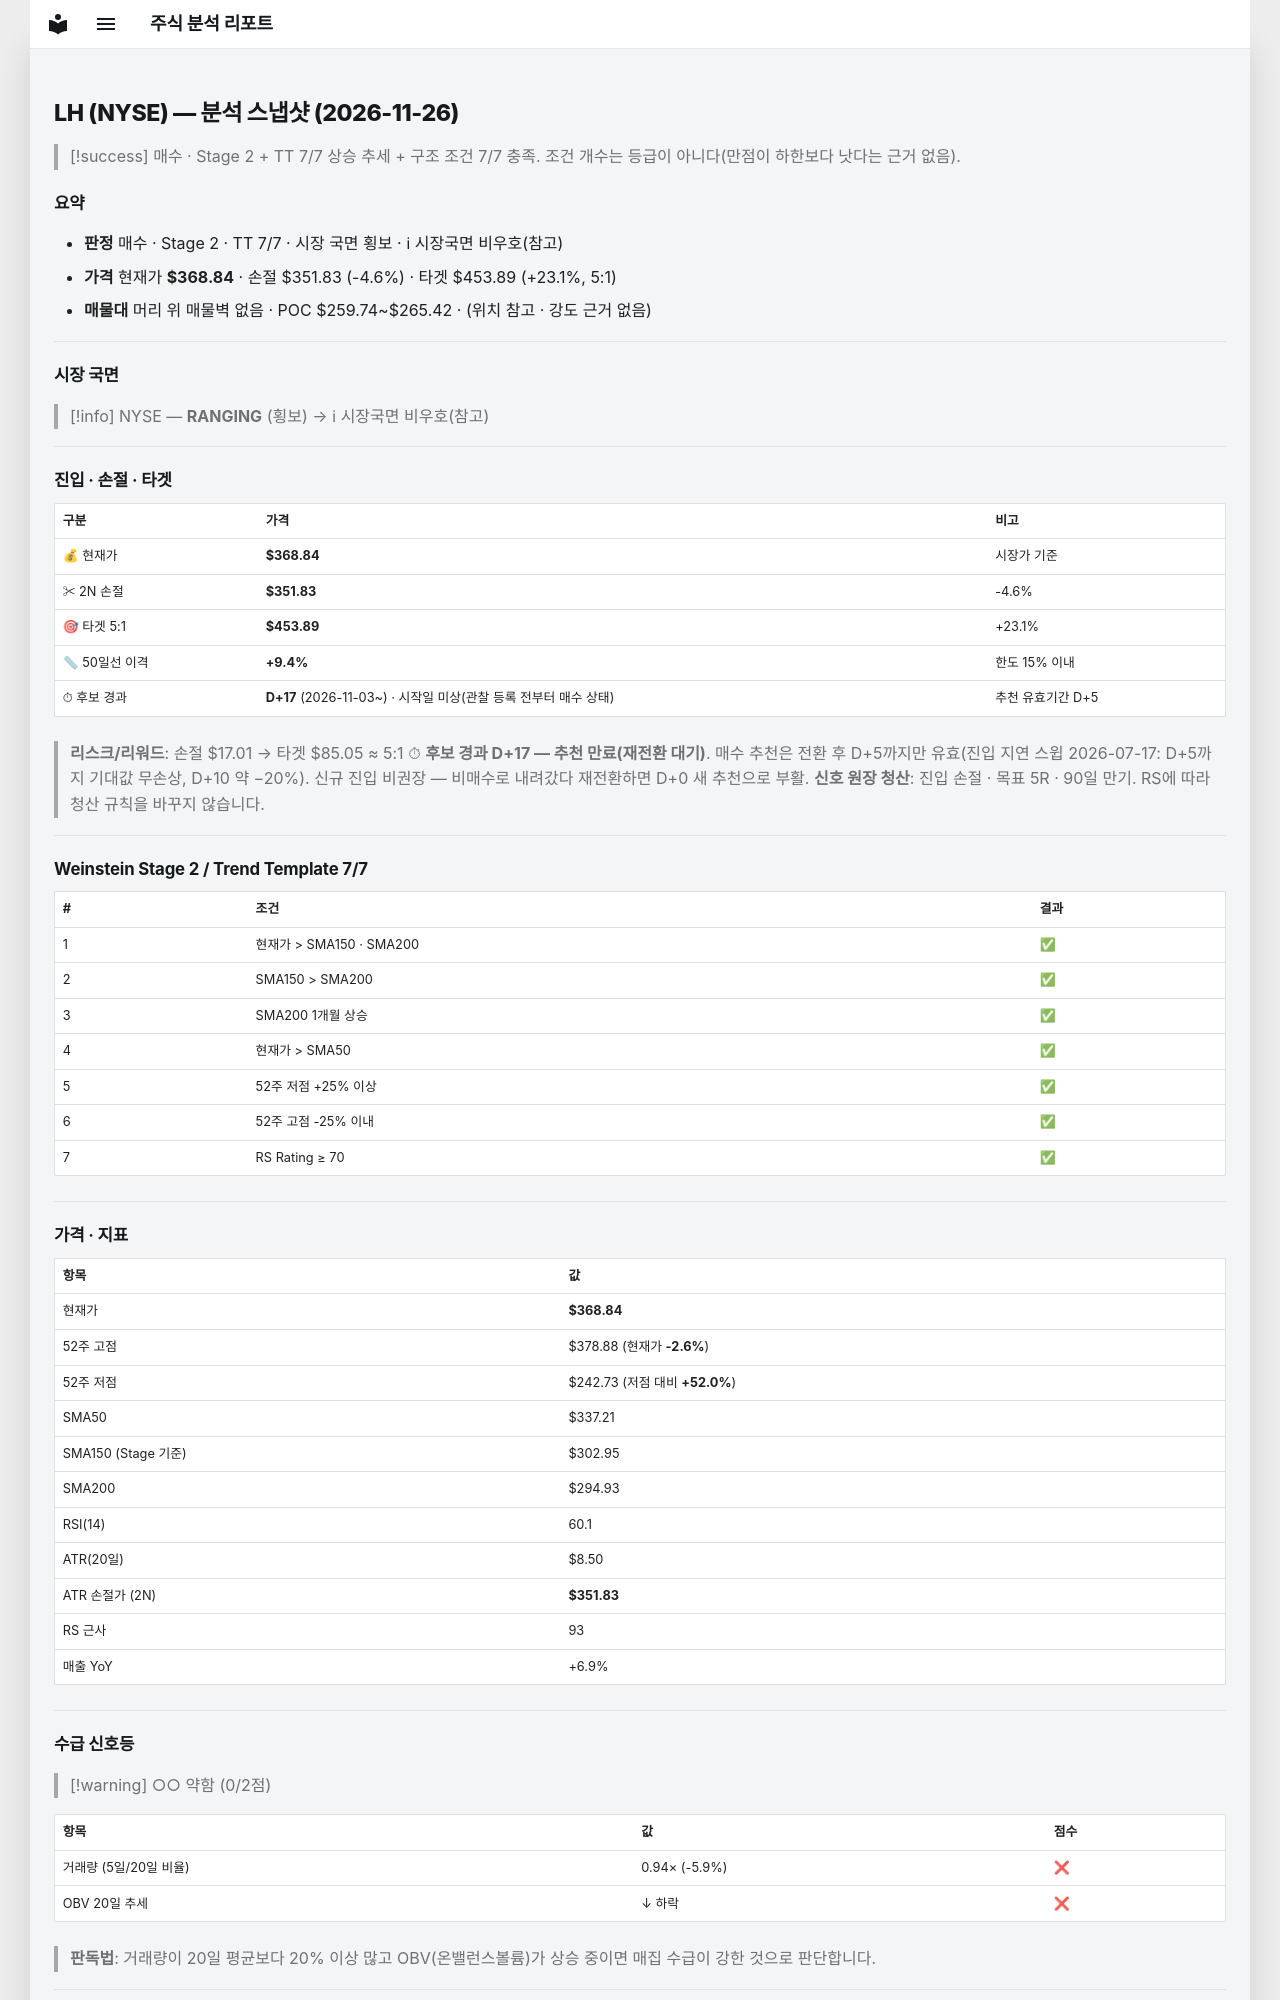

repository: soloandco/stock-reports · page: snapshots/LH-2026-11-26/index.html · generator: mkdocs

---
type: analysis-snapshot
title: LH 분석 스냅샷
ticker: LH
market: NYSE
created: 2026-11-26
updated: 2026-11-26
bar-date: 2026-11-25
verdict: 매수후보
sma50-gap-pct: 9.4
candidate-days: 17
candidate-since: 2026-11-03
candidate-start-unknown: true
weekly-position: 신고가영역
stage: 2
trend-template-score: 7
tt-max: 7
ma-set: sma-50-150-200
price: 368.8399963378906
stop-price: 351.83070773887164
market-regime: RANGING
supply-demand-score: 0/2
supply-demand-label: 약함
status: tracking
tags:
  - stock-agent
  - watchlist
  - LH
  - analysis
related:
  - "[[analysis-template]]"
---

# LH (NYSE) — 분석 스냅샷 (2026-11-26)

> [!success] 매수 · Stage 2 + TT 7/7
> 상승 추세 + 구조 조건 7/7 충족. 조건 개수는 등급이 아니다(만점이 하한보다 낫다는 근거 없음).

## 요약

- **판정** 매수 · Stage 2 · TT 7/7 · 시장 국면 횡보 · ℹ 시장국면 비우호(참고)
- **가격** 현재가 **$368.84** · 손절 $351.83 (-4.6%) · 타겟 $453.89 (+23.1%, 5:1)
- **매물대** 머리 위 매물벽 없음 · POC $259.74~$265.42 · (위치 참고 · 강도 근거 없음)

---

## 시장 국면

> [!info] NYSE — **RANGING** (횡보) → ℹ 시장국면 비우호(참고)

---

## 진입 · 손절 · 타겟

| 구분 | 가격 | 비고 |
|------|------|------|
| 💰 현재가 | **$368.84** | 시장가 기준 |
| ✂ 2N 손절 | **$351.83** | -4.6% |
| 🎯 타겟 5:1 | **$453.89** | +23.1% |
| 📏 50일선 이격 | **+9.4%** | 한도 15% 이내 |
| ⏱ 후보 경과 | **D+17** (2026-11-03~) · 시작일 미상(관찰 등록 전부터 매수 상태) | 추천 유효기간 D+5 |

> **리스크/리워드**: 손절 $17.01 → 타겟 $85.05 ≈ 5:1
> ⏱ **후보 경과 D+17 — 추천 만료(재전환 대기)**. 매수 추천은 전환 후 D+5까지만 유효(진입 지연 스윕 2026-07-17: D+5까지 기대값 무손상, D+10 약 −20%). 신규 진입 비권장 — 비매수로 내려갔다 재전환하면 D+0 새 추천으로 부활.
> **신호 원장 청산**: 진입 손절 · 목표 5R · 90일 만기. RS에 따라 청산 규칙을 바꾸지 않습니다.

---

## Weinstein Stage 2 / Trend Template 7/7

| # | 조건 | 결과 |
|---|------|------|
| 1 | 현재가 > SMA150 · SMA200 | ✅ |
| 2 | SMA150 > SMA200 | ✅ |
| 3 | SMA200 1개월 상승 | ✅ |
| 4 | 현재가 > SMA50 | ✅ |
| 5 | 52주 저점 +25% 이상 | ✅ |
| 6 | 52주 고점 -25% 이내 | ✅ |
| 7 | RS Rating ≥ 70 | ✅ |

---

## 가격 · 지표

| 항목 | 값 |
|------|---|
| 현재가 | **$368.84** |
| 52주 고점 | $378.88 (현재가 **-2.6%**) |
| 52주 저점 | $242.73 (저점 대비 **+52.0%**) |
| SMA50 | $337.21 |
| SMA150 (Stage 기준) | $302.95 |
| SMA200 | $294.93 |
| RSI(14) | 60.1 |
| ATR(20일) | $8.50 |
| ATR 손절가 (2N) | **$351.83** |
| RS 근사 | 93 |
| 매출 YoY | +6.9% |

---
## 수급 신호등

> [!warning] ○○ 약함 (0/2점)

| 항목 | 값 | 점수 |
|------|------|------|
| 거래량 (5일/20일 비율) | 0.94× (-5.9%) | ❌ |
| OBV 20일 추세 | ↓ 하락 | ❌ |

> **판독법**: 거래량이 20일 평균보다 20% 이상 많고 OBV(온밸런스볼륨)가 상승 중이면 매집 수급이 강한 것으로 판단합니다.

---
